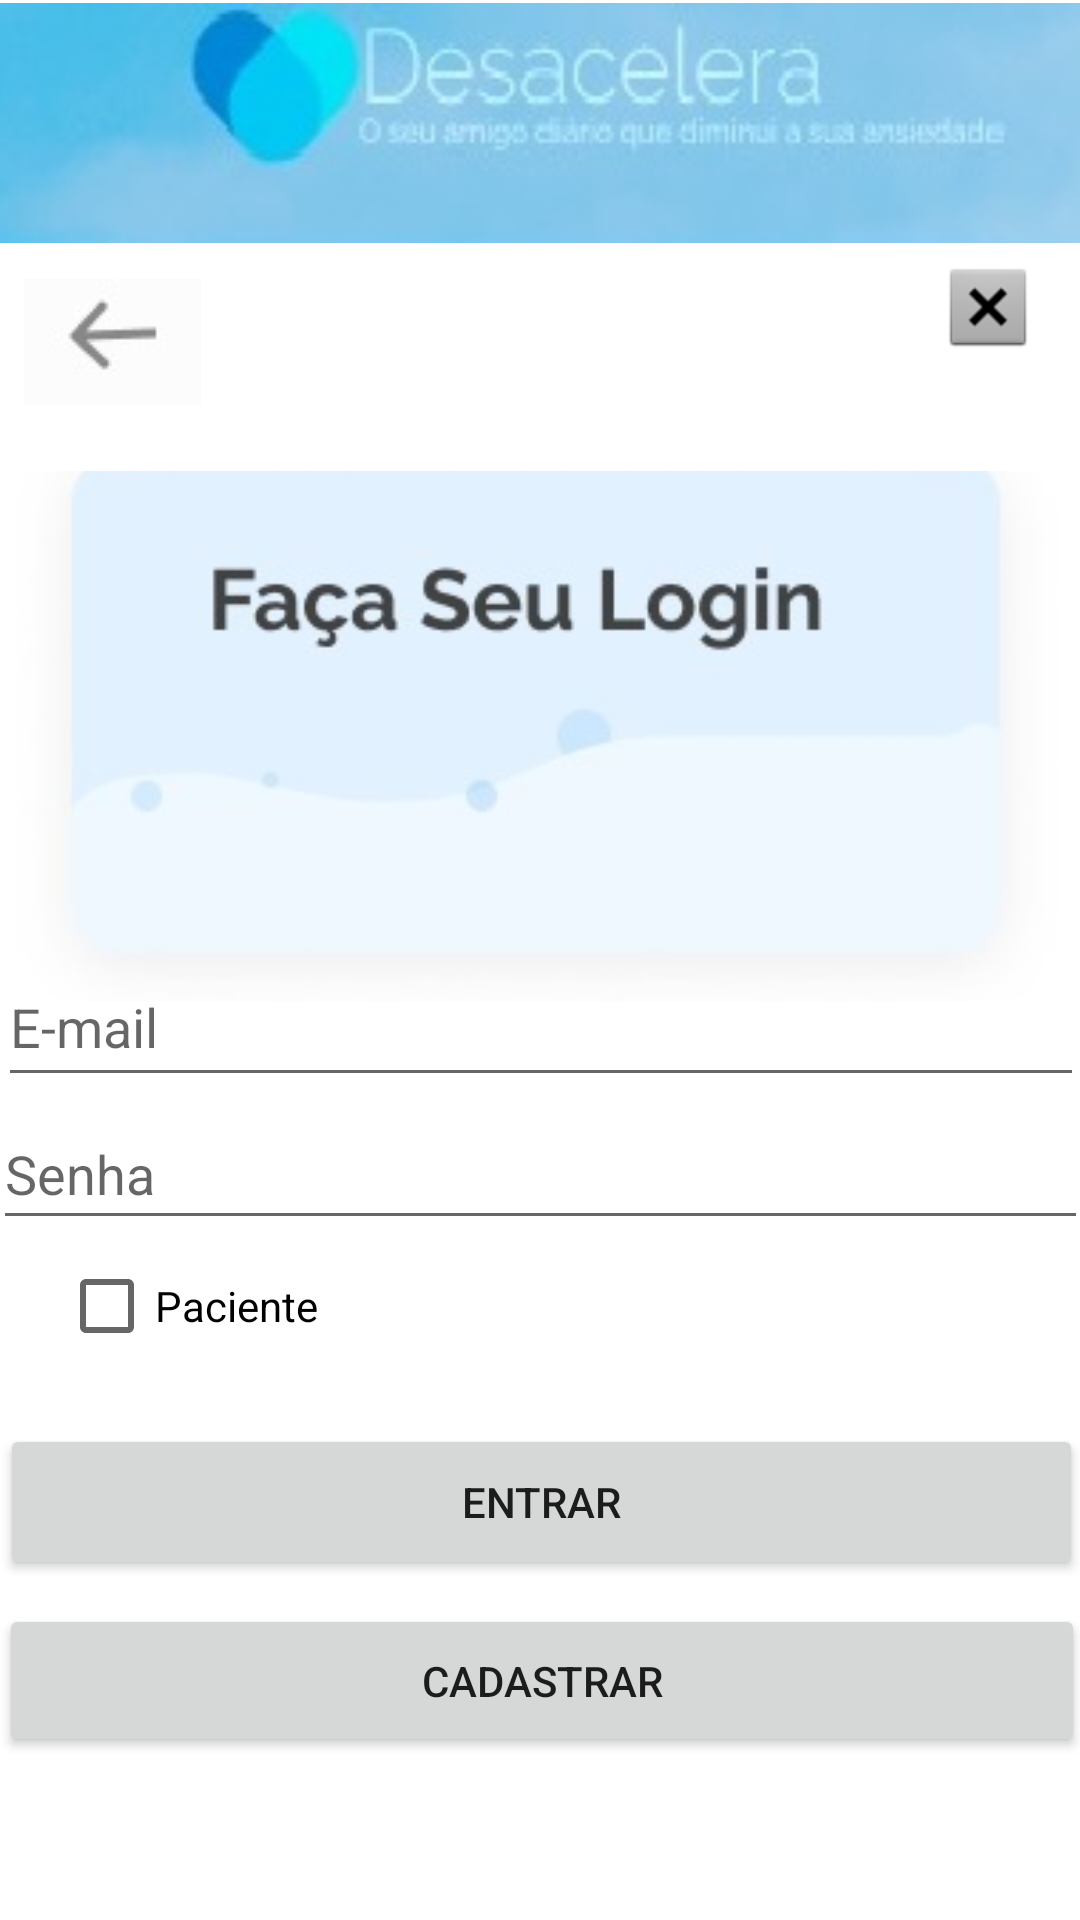

Write the Android layout XML for this screen, with the resource values it uses.
<!-- AndroidManifest.xml: application theme Theme.Desacelera1 -->
<!-- res/layout/activity_login.xml -->
<?xml version="1.0" encoding="utf-8"?>
<androidx.constraintlayout.widget.ConstraintLayout xmlns:android="http://schemas.android.com/apk/res/android"
    xmlns:app="http://schemas.android.com/apk/res-auto"
    xmlns:tools="http://schemas.android.com/tools"
    android:layout_width="match_parent"
    android:layout_height="match_parent"
    tools:context="com.example.desacelera.activity.login">

    <ImageView
        android:id="@+id/imageView5"
        android:layout_width="354dp"
        android:layout_height="177dp"
        android:scaleType="centerCrop"
        app:layout_constraintBottom_toBottomOf="parent"
        app:layout_constraintEnd_toEndOf="parent"
        app:layout_constraintHorizontal_bias="0.491"
        app:layout_constraintStart_toStartOf="parent"
        app:layout_constraintTop_toTopOf="parent"
        app:layout_constraintVertical_bias="0.339"
        app:srcCompat="@drawable/fig_login" />

    <ImageView
        android:id="@+id/imageView12"
        android:layout_width="0dp"
        android:layout_height="80dp"
        android:scaleType="centerCrop"
        app:layout_constraintBottom_toBottomOf="parent"
        app:layout_constraintEnd_toEndOf="parent"
        app:layout_constraintHorizontal_bias="0.0"
        app:layout_constraintStart_toStartOf="parent"
        app:layout_constraintTop_toTopOf="parent"
        app:layout_constraintVertical_bias="0.002"
        app:srcCompat="@drawable/logoprincipal" />

    <EditText
        android:id="@+id/edt_emaildeusuariologin"
        android:layout_width="362dp"
        android:layout_height="50dp"
        android:ems="10"
        android:hint="E-mail"
        android:inputType="textPersonName"
        app:layout_constraintBottom_toBottomOf="parent"
        app:layout_constraintEnd_toEndOf="parent"
        app:layout_constraintHorizontal_bias="0.51"
        app:layout_constraintStart_toStartOf="parent"
        app:layout_constraintTop_toTopOf="parent"
        app:layout_constraintVertical_bias="0.535" />

    <EditText
        android:id="@+id/edt_senhadeusuariologin"
        android:layout_width="365dp"
        android:layout_height="47dp"
        android:ems="10"
        android:hint="Senha"
        android:inputType="numberPassword"
        app:layout_constraintBottom_toBottomOf="parent"
        app:layout_constraintEnd_toEndOf="parent"
        app:layout_constraintHorizontal_bias="0.543"
        app:layout_constraintStart_toStartOf="parent"
        app:layout_constraintTop_toTopOf="parent"
        app:layout_constraintVertical_bias="0.618" />

    <Button
        android:id="@+id/btn_entrarlogindeusuariologin"
        android:layout_width="361dp"
        android:layout_height="52dp"
        android:text="Entrar"
        app:layout_constraintBottom_toBottomOf="parent"
        app:layout_constraintEnd_toEndOf="parent"
        app:layout_constraintHorizontal_bias="0.454"
        app:layout_constraintStart_toStartOf="parent"
        app:layout_constraintTop_toTopOf="parent"
        app:layout_constraintVertical_bias="0.807" />

    <Button
        android:id="@+id/btn_cadastrarlogin"
        android:layout_width="362dp"
        android:layout_height="51dp"
        android:text="Cadastrar"
        app:layout_constraintBottom_toBottomOf="parent"
        app:layout_constraintEnd_toEndOf="parent"
        app:layout_constraintHorizontal_bias="0.469"
        app:layout_constraintStart_toStartOf="parent"
        app:layout_constraintTop_toBottomOf="@+id/btn_entrarlogindeusuariologin"
        app:layout_constraintVertical_bias="0.126" />

    <ImageButton
        android:id="@+id/btn_voltardateladelogin"
        android:layout_width="wrap_content"
        android:layout_height="wrap_content"
        android:layout_marginStart="8dp"
        android:layout_marginTop="8dp"
        android:onClick="btn_voltardateladelogin"
        android:background="@null"
        android:scaleType="centerCrop"
        app:layout_constraintBottom_toBottomOf="parent"
        app:layout_constraintEnd_toEndOf="parent"
        app:layout_constraintHorizontal_bias="0.0"
        app:layout_constraintStart_toStartOf="parent"
        app:layout_constraintTop_toTopOf="parent"
        app:layout_constraintVertical_bias="0.144"
        app:srcCompat="@drawable/fig_voltar" />

    <CheckBox
        android:id="@+id/ckb_usuariologin"
        android:layout_width="164dp"
        android:layout_height="52dp"
        android:text="Paciente"
        app:layout_constraintBottom_toBottomOf="parent"
        app:layout_constraintEnd_toEndOf="parent"
        app:layout_constraintHorizontal_bias="0.101"
        app:layout_constraintStart_toStartOf="parent"
        app:layout_constraintTop_toTopOf="parent"
        app:layout_constraintVertical_bias="0.696" />

    <ImageButton
        android:id="@+id/img_sairlogin"
        android:background="@null"
        android:layout_width="wrap_content"
        android:layout_height="wrap_content"
        app:layout_constraintBottom_toBottomOf="parent"
        app:layout_constraintEnd_toEndOf="parent"
        app:layout_constraintHorizontal_bias="0.944"
        app:layout_constraintStart_toEndOf="@+id/btn_voltardateladelogin"
        app:layout_constraintTop_toTopOf="parent"
        app:layout_constraintVertical_bias="0.142"
        app:srcCompat="@android:drawable/btn_dialog" />

</androidx.constraintlayout.widget.ConstraintLayout>
<!-- resources referenced by this layout -->
<resources>
  <!-- drawable fig_login: jpg bitmap (drawable-v24, 8903 bytes) -->
  <!-- drawable fig_voltar: jpg bitmap (drawable-v24, 1013 bytes) -->
  <!-- drawable logoprincipal: jpg bitmap (drawable, 6046 bytes) -->
  <style name="Theme.Desacelera1" parent="Theme.MaterialComponents.DayNight.DarkActionBar">
          
          <item name="colorPrimary">@color/purple_500</item>
          <item name="colorPrimaryVariant">@color/purple_700</item>
          <item name="colorOnPrimary">@color/white</item>
          
          <item name="colorSecondary">@color/teal_200</item>
          <item name="colorSecondaryVariant">@color/teal_700</item>
          <item name="colorOnSecondary">@color/black</item>
          
          <item name="android:statusBarColor" tools:targetApi="l">?attr/colorPrimaryVariant</item>
          
      </style>
  <!-- not gathered from this repository: default colours our renderer supplied (Android Studio template values) -->
  <color name="purple_500">#FF6200EE</color>
  <color name="purple_700">#FF3700B3</color>
  <color name="teal_200">#FF03DAC5</color>
  <color name="teal_700">#FF018786</color>
  <color name="black">#FF000000</color>
  <color name="white">#FFFFFFFF</color>
</resources>
